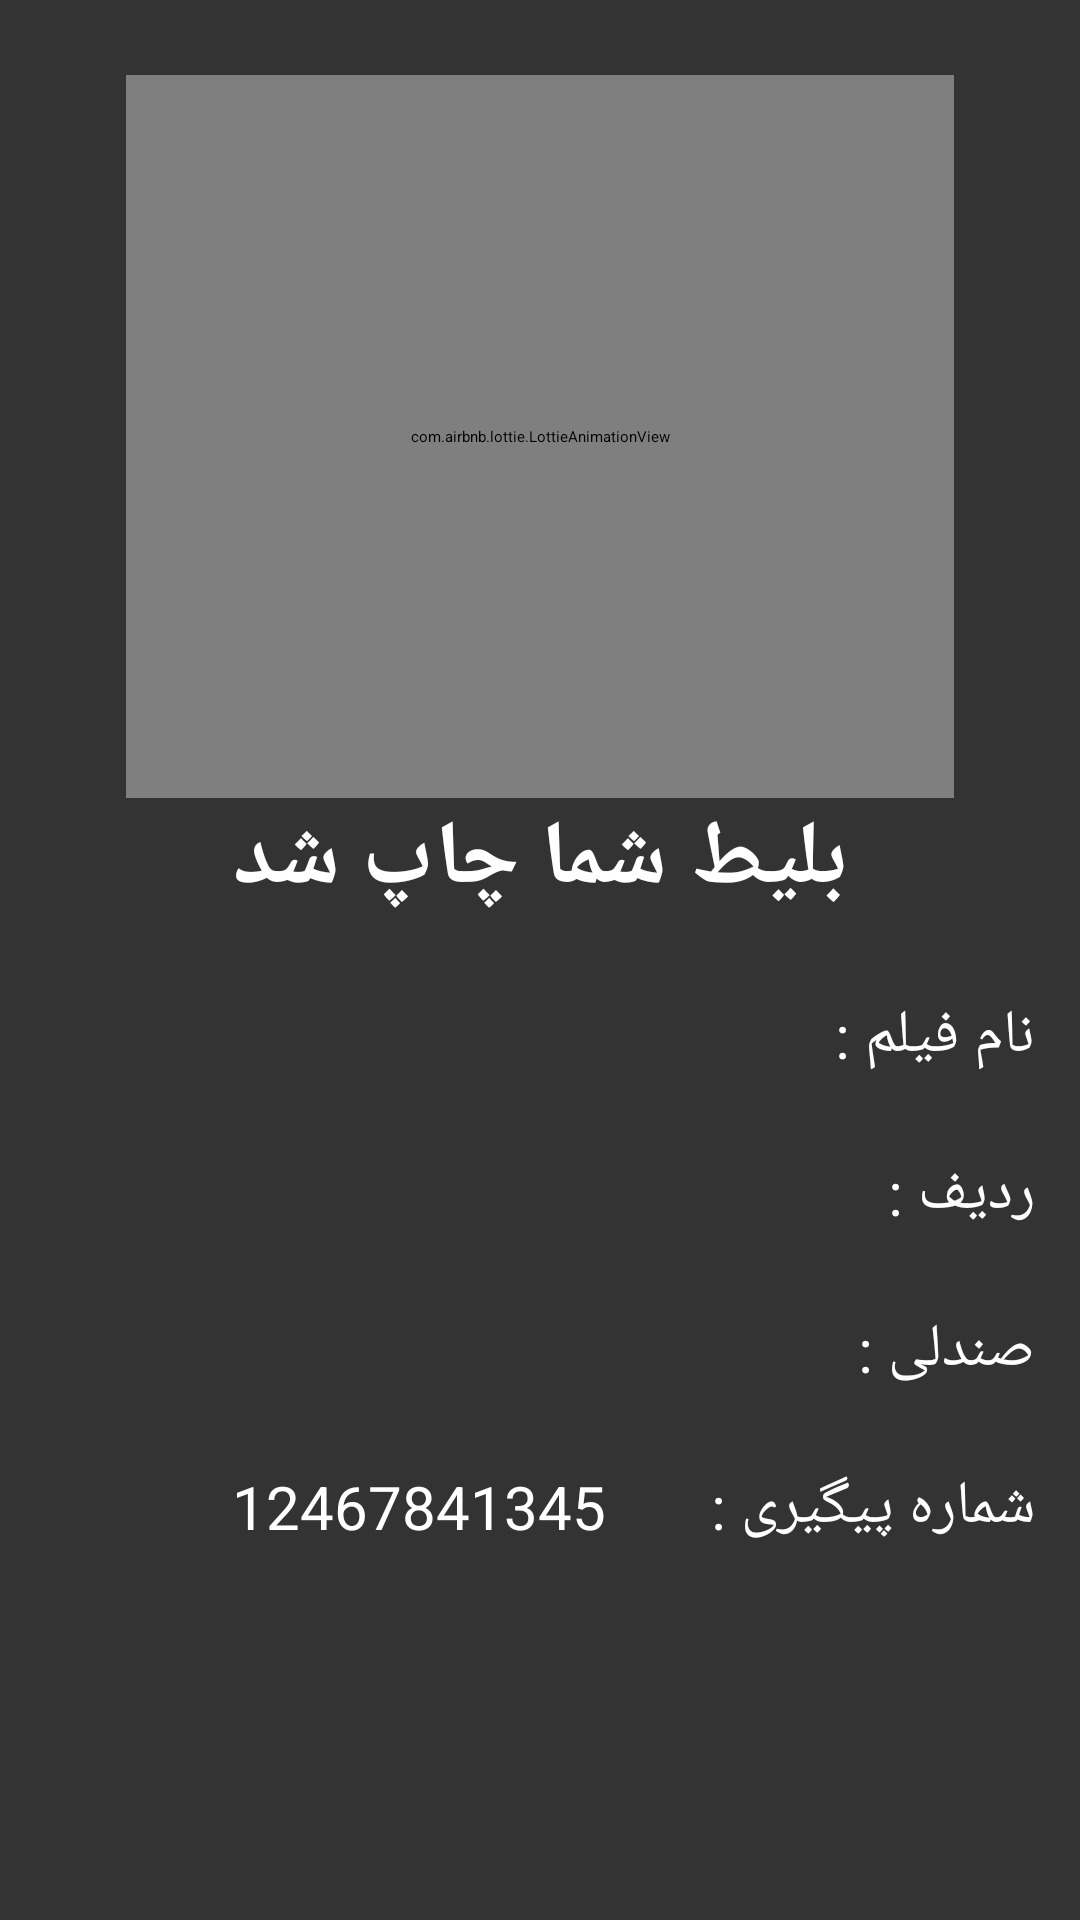

Android layout source for this screen:
<!-- AndroidManifest.xml: application theme Theme.TicketBaz -->
<!-- res/layout/activity_page04.xml -->
<?xml version="1.0" encoding="utf-8"?>
<LinearLayout xmlns:android="http://schemas.android.com/apk/res/android"
    xmlns:app="http://schemas.android.com/apk/res-auto"
    xmlns:tools="http://schemas.android.com/tools"
    android:layout_width="match_parent"
    android:layout_height="match_parent"
    android:background="#333333"
    android:orientation="vertical"
    tools:context=".Page04">

    <com.airbnb.lottie.LottieAnimationView
        android:layout_width="276dp"
        android:layout_height="241dp"
        android:layout_gravity="center"
        android:layout_marginTop="25dp"
        app:lottie_autoPlay="true"
        app:lottie_fileName="succes.json"
        app:lottie_loop="true" />

    <TextView
        android:id="@+id/textView24"
        android:layout_width="match_parent"
        android:layout_height="wrap_content"
        android:gravity="center"
        android:text="بلیط شما چاپ شد"
        android:textColor="@color/white"
        android:textSize="30sp"
        android:textStyle="bold" />

    <LinearLayout
        android:layout_width="wrap_content"
        android:layout_height="wrap_content"
        android:layout_gravity="right"
        android:layout_marginTop="25dp"
        android:orientation="horizontal">

        <TextView
            android:id="@+id/moviname"
            android:layout_width="wrap_content"
            android:textColor="@color/white"
            android:textSize="20sp"
            android:layout_marginRight="35dp"
            android:layout_height="wrap_content"
            android:layout_weight="2"
            android:text="" />

        <TextView
            android:id="@+id/textView28"
            android:layout_width="wrap_content"
            android:layout_height="wrap_content"
            android:layout_marginRight="15dp"
            android:layout_weight="1"
            android:text="نام فیلم :"
            android:textColor="@color/white"
            android:textSize="20sp" />
    </LinearLayout>

    <LinearLayout
        android:layout_width="wrap_content"
        android:layout_height="wrap_content"
        android:layout_gravity="right"
        android:layout_marginTop="25dp"
        android:orientation="horizontal">

        <TextView
            android:id="@+id/radif"
            android:layout_width="wrap_content"
            android:layout_height="wrap_content"
            android:layout_marginRight="35dp"
            android:layout_weight="2"
            android:text=""
            android:textColor="@color/white"
            android:textSize="20sp" />

        <TextView
            android:id="@+id/textView29"
            android:layout_width="wrap_content"
            android:layout_height="wrap_content"
            android:layout_marginRight="15dp"
            android:layout_weight="1"
            android:text="ردیف :"
            android:textColor="@color/white"
            android:textSize="20sp" />
    </LinearLayout>

    <LinearLayout
        android:layout_width="wrap_content"
        android:layout_height="wrap_content"
        android:layout_gravity="right"
        android:layout_marginTop="25dp"
        android:orientation="horizontal">

        <TextView
            android:id="@+id/sandali"
            android:layout_width="wrap_content"
            android:layout_height="wrap_content"
            android:layout_marginRight="35dp"
            android:layout_weight="2"
            android:text=""
            android:textColor="@color/white"
            android:textSize="20sp" />

        <TextView
            android:id="@+id/textView32"
            android:layout_width="wrap_content"
            android:layout_height="wrap_content"
            android:layout_marginRight="15dp"
            android:layout_weight="1"
            android:text="صندلی :"
            android:textColor="@color/white"
            android:textSize="20sp" />
    </LinearLayout>

    <LinearLayout
        android:layout_width="wrap_content"
        android:layout_height="wrap_content"
        android:layout_gravity="right"
        android:layout_marginTop="25dp"
        android:orientation="horizontal">

        <TextView
            android:id="@+id/textView33"
            android:layout_width="wrap_content"
            android:layout_height="wrap_content"
            android:layout_marginRight="35dp"
            android:layout_weight="2"
            android:text="12467841345"
            android:textColor="@color/white"
            android:textSize="20sp" />

        <TextView
            android:id="@+id/textView34"
            android:layout_width="wrap_content"
            android:layout_height="wrap_content"
            android:layout_marginRight="15dp"
            android:layout_weight="1"
            android:text="شماره پیگیری :"
            android:textColor="@color/white"
            android:textSize="20sp" />
    </LinearLayout>

    <ImageView
        android:layout_gravity="center"
        android:layout_marginTop="30dp"
        android:id="@+id/imageView25"
        android:layout_width="299dp"
        android:layout_height="180dp"
        app:srcCompat="@drawable/qrcode" />
</LinearLayout>
<!-- resources referenced by this layout -->
<resources>
  <style name="Theme.TicketBaz" parent="Theme.MaterialComponents.DayNight.DarkActionBar">
          
          <item name="colorPrimary">@color/purple_200</item>
          <item name="colorPrimaryVariant">@color/purple_700</item>
          <item name="colorOnPrimary">@color/black</item>
          
          <item name="colorSecondary">@color/teal_200</item>
          <item name="colorSecondaryVariant">@color/teal_200</item>
          <item name="colorOnSecondary">@color/black</item>
          
          <item name="android:statusBarColor">?attr/colorPrimaryVariant</item>
          
      </style>
  <!-- not gathered from this repository: default colours our renderer supplied (Android Studio template values) -->
  <color name="purple_200">#FFBB86FC</color>
  <color name="purple_700">#FF3700B3</color>
  <color name="teal_200">#FF03DAC5</color>
  <color name="black">#FF000000</color>
  <color name="white">#FFFFFFFF</color>
</resources>
